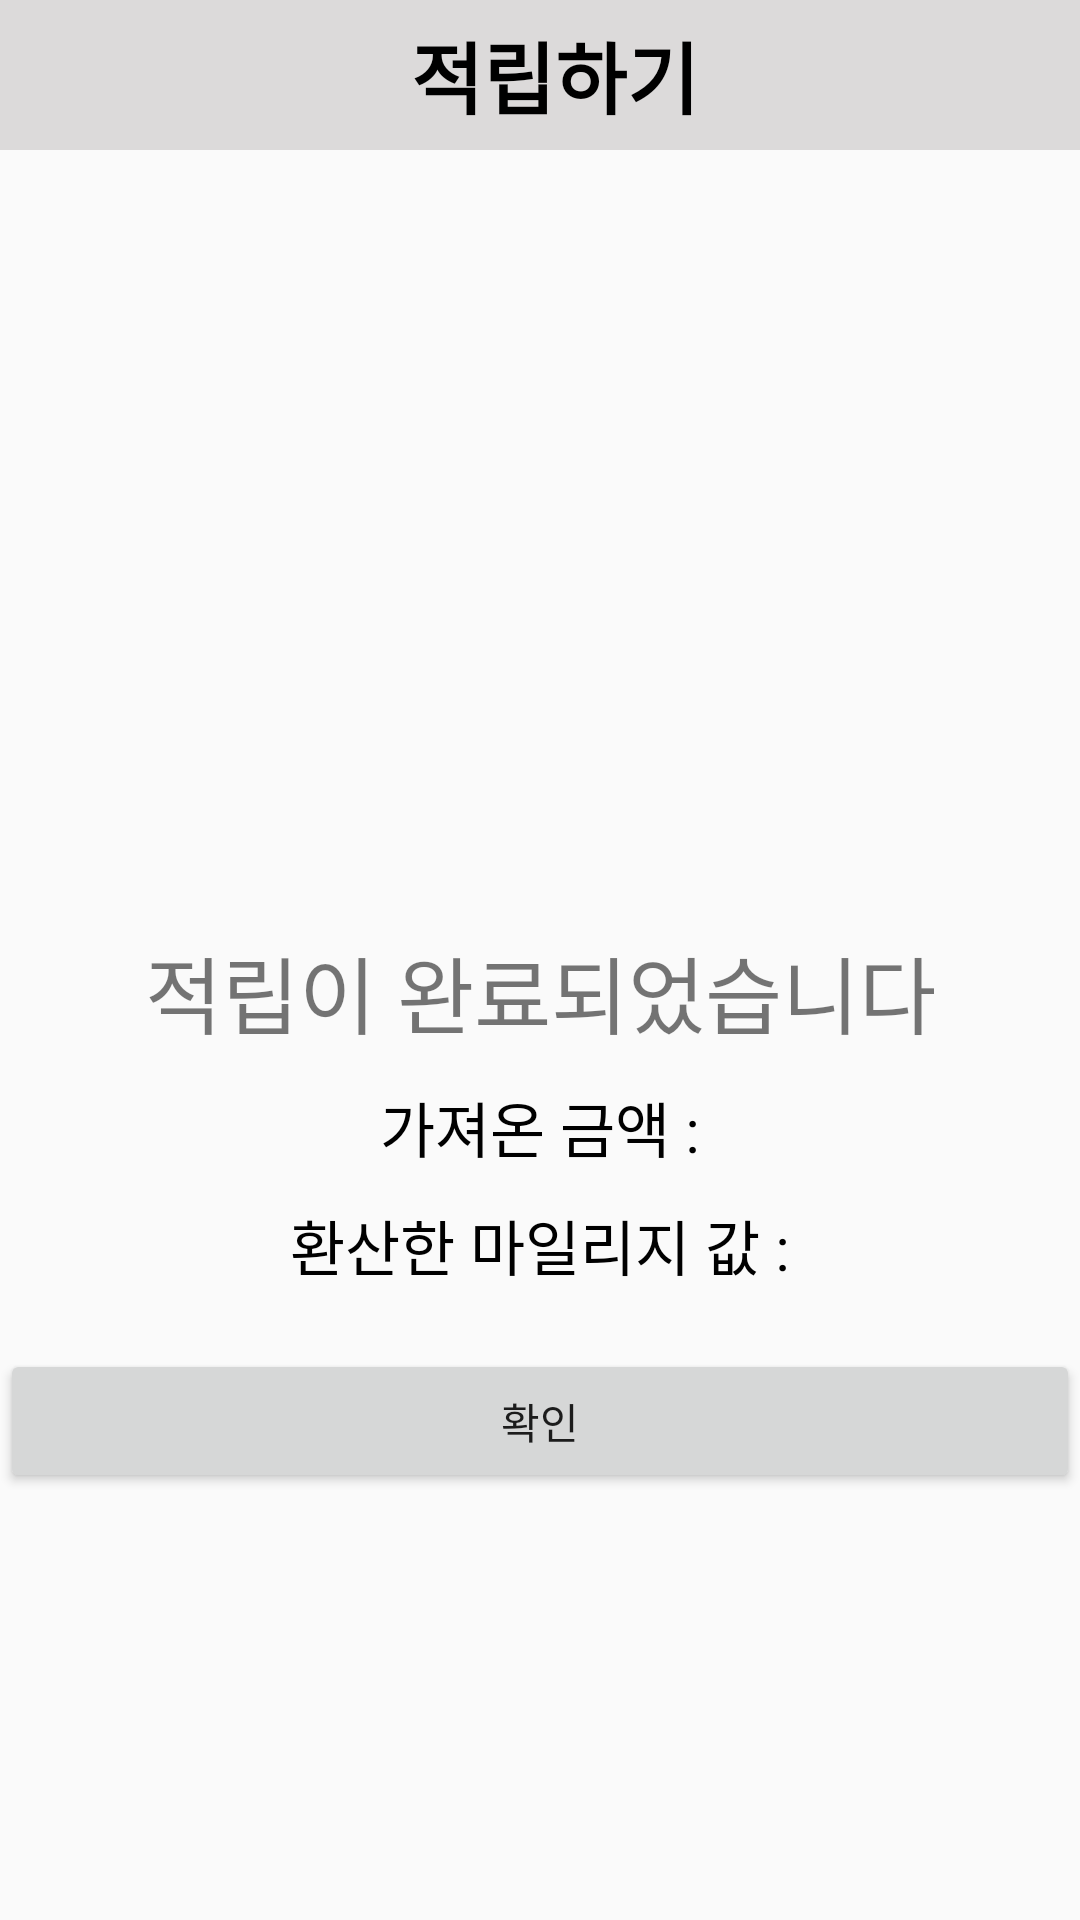

This screen was rendered from an Android layout file. Write that file and the resources it references.
<!-- AndroidManifest.xml: application theme Theme.AppCompat.Light.NoActionBar -->
<!-- res/layout/activity_nfcread.xml -->
<?xml version="1.0" encoding="utf-8"?>
<LinearLayout xmlns:android="http://schemas.android.com/apk/res/android"
    xmlns:app="http://schemas.android.com/apk/res-auto"
    android:layout_width="match_parent"
    android:layout_height="match_parent"
    android:orientation="vertical">

    <LinearLayout
        android:layout_width="match_parent"
        android:layout_height="50dp"
        android:background="#DCDADA"
        android:gravity="center">

        <TextView
            android:id="@+id/tv_nfcread_title"
            android:layout_width="wrap_content"
            android:layout_height="wrap_content"
            android:layout_gravity="center"
            android:layout_marginLeft="10dp"
            android:fontFamily="@font/gmarketsansttfmedium"
            android:text="적립하기"
            android:textColor="#000000"
            android:textSize="26sp"
            android:textStyle="bold" />
    </LinearLayout>

    <ImageView
        android:id="@+id/imageView4"
        android:layout_width="200dp"
        android:layout_height="200dp"
        android:layout_gravity="center"
        android:layout_marginTop="50dp"
        app:srcCompat="@drawable/pngwing" />

    <TextView
        android:id="@+id/tv_nfcread_coin_check"
        android:layout_width="match_parent"
        android:layout_height="wrap_content"
        android:layout_marginTop="10dp"
        android:fontFamily="@font/gmarketsansttfmedium"
        android:gravity="center"
        android:text="적립이 완료되었습니다"
        android:textSize="28sp" />

    <TextView
        android:id="@+id/tv_get_coin"
        android:layout_width="match_parent"
        android:layout_height="wrap_content"
        android:layout_marginTop="10dp"
        android:fontFamily="@font/gmarketsansttfmedium"
        android:gravity="center"
        android:text="가져온 금액 :"
        android:textColor="#000000"
        android:textSize="20sp" />

    <TextView
        android:id="@+id/tv_get_mileage"
        android:layout_width="match_parent"
        android:layout_height="wrap_content"
        android:layout_marginTop="10dp"
        android:fontFamily="@font/gmarketsansttfmedium"
        android:gravity="center"
        android:text="환산한 마일리지 값 :"
        android:textColor="#000000"
        android:textSize="20sp" />

    <Button
        android:id="@+id/btn_nfcread_close"
        android:layout_width="match_parent"
        android:layout_height="wrap_content"
        android:layout_marginTop="20dp"
        android:fontFamily="@font/gmarketsansttfmedium"
        android:text="확인" />
</LinearLayout>
<!-- resources referenced by this layout -->
<resources>

</resources>
